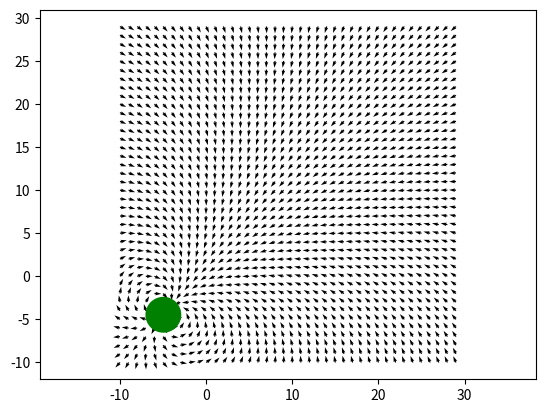

The matplotlib source for this figure:
import numpy as np
from math import *
import matplotlib.pyplot as plt

'''
This is the implementation of 
Motion Planning and Collision Avoidance using Navigation Vector Fields
[redacted]
published in ICRA 2014
http://publish.illinois.edu/dpanagou/files/2014/07/Panagou_ICRA_14.pdf
'''
np.random.seed(88192019)
#

area = [-10, 30]
# minimum distance between the robot and an obstacle
rho_e = 1 # m
# radius of the robot
rho = 1 # m
rhoF = 0.2

def sampling_locations(num_samples, sample_dist = 15):
    samples = []
    for i in range(100):
        obs = np.random.uniform(area[0], area[1], size=(1,2))
        if(len(samples)<1):
            samples.append(obs)
        else:
            dist = min(map(lambda x: np.linalg.norm(obs - x), samples))
            if(dist>sample_dist):
                samples.append(obs)
                # print(dist, 'added')
            if(len(samples)>=num_samples):
                break
    return np.reshape(samples, (num_samples, 2))

def plot_vector_field(ax, area, FF):
    # creating a meshgrid for the vector field
    x, y = np.arange(area[0], area[1]), np.arange(area[0], area[1])
    xv, yv = np.meshgrid(x, y, sparse=False, indexing='ij')
    nx, ny = len(x), len(y)
    U, V = np.zeros(xv.shape), np.zeros(xv.shape)
    for i in range(nx):
        for j in range(ny):
            r = [xv[i, j], yv[i, j]]
            print ('r',r)
            F = FF(r)
            U[i, j] = F[0]
            V[i, j] = F[1]

    #  showing vector field direction
    Q = ax.quiver(xv, yv, U, V, units='width')
    ax.quiverkey(Q,  X=1, Y=1, U=1, label=r'$2 \frac{m}{s}$', labelpos='E',
                       coordinates='figure')

    # showing obstacles and goal locations
    x, y = FF.goal
    print(FF.goal)
    circle1 = plt.Circle((x, y), 2, color='g')
    ax.add_artist(circle1)
    for i , obs in enumerate(FF.obstacles):
        x, y  = obs
        r = FF.obstacle_radius[i]
        circle1 = plt.Circle((x, y), r, color='r')
        ax.add_artist(circle1)

class ForceField(object):
    def __init__(self, goal, obstacles = []):
        assert isinstance(goal, list)
        assert len(goal) == 2
        self.goal = goal
        self.obstacles = obstacles
        self.obstacle_radius = np.random.randint(2, 4, size=len(obstacles))
        self.rho_z = [rho_oi + rho_e + rho for rho_oi in self.obstacle_radius]
    @staticmethod
    def attractive_force_field(r, p):
        assert isinstance(r, list)
        assert isinstance(p, list)
        x, y = p[0] - r[0], p[1] - r[1]
        phi_i = atan2(-y, -x) + pi
        x, y = cos(phi_i), sin(phi_i)

        l = 2
        A = np.zeros((2, 2))
        A[0, 1] = (l - 1) * (x ** 2) - (y ** 2)
        A[0, 0] = l * x * y
        A[1, 1] = l * x * y
        A[1, 0] = (l - 1) * (y ** 2) - (x ** 2)
        p = np.array(p)
        F = np.matmul(A, p)
        return F
    @staticmethod
    def replasive_force_field(r, obstacles):
        assert isinstance(r, list)
        A = np.zeros((2, 2))
        x, y = r
        for obs in obstacles:
            xoi, yoi = obs
            phi_i = atan2(-yoi, -xoi) + pi
            p = np.array([cos(phi_i), sin(phi_i)])
            A[0, 1] = -(y - yoi) ** 2
            A[0, 0] = (x - xoi) * (y - yoi)
            A[1, 1] = (x - xoi) * (y - yoi)
            A[1, 0] = - (x - xoi) ** 2
            Foi = np.matmul(A, p)
            yield Foi

    def get_sigma(self, r, obstacles):
        if len(obstacles)< 1: yield  1
        def get_coefficients(beta_iz, beta_iF):
            a = 2
            b = -3 * (beta_iz + beta_iF)
            c = 6 * beta_iz * beta_iF
            d = beta_iz ** 2 * (beta_iz - 3 * beta_iF)
            numerators = [a, b, c, d]
            denom = (beta_iz - beta_iF) ** 3
            result = list(map(lambda x: x / denom, numerators))
            return result

        assert isinstance(r, list)
        x, y = r
        for i, obs in enumerate(obstacles):
            xoi, yoi = obs
            rho_oi = self.obstacle_radius[i]
            beta_i = rho_oi ** 2 - (x - xoi) ** 2 - (y - yoi) ** 2
            # beta_iz = -2*rho_oi * (rho + rho_e) - (rho + rho_e)**2
            beta_iz = -2 * rho_oi * (self.rho_z[i] - rho_oi) - (self.rho_z[i] - rho_oi) ** 2
            beta_iF = -2 * rho_oi * (self.rho_z[i] + rhoF - rho_oi) - (self.rho_z[i] + rhoF - rho_oi) ** 2
            if (beta_i <= beta_iF):
                yield 1
            elif ((beta_iF < beta_i) and (beta_i < beta_iz)):
                coeff = get_coefficients(beta_iz, beta_iF)
                a, b, c, d = coeff
                yield a * (beta_i ** 3) + b * (beta_i ** 2) + c * beta_i + d
            elif (beta_iz <= beta_i):
                yield 0
    def __call__(self, r):
        SIGMA = list(self.get_sigma(r, self.obstacles))
        repalsion = self.replasive_force_field(r, self.obstacles)
        FG = [sig * self.attractive_force_field(r, self.goal) for sig in SIGMA]
        FOI = [foi * (1 - sig) for sig, foi in zip(SIGMA, repalsion)]
        F = np.prod(FG, axis=0) + np.sum(FOI, axis=0)
        return F
    def control_input(self, r):
        x, y = self.goal[0] - r[0], self.goal[1] - r[1]
        Fx, Fy = self(r)
        phi = atan2(Fy, Fx)
        u = tanh(x**2 + y**2)
        return [u, phi]


if __name__ == '__main__':
    num_obstacles = 3
    samples = sampling_locations(num_samples=num_obstacles+1, sample_dist = 15)
    obstacles, goal = samples[:num_obstacles], samples[num_obstacles]
    print('obstacles')
    print(samples)
    print('goal')
    print(goal)

    FF = ForceField(goal.tolist())


    fig, ax = plt.subplots()
    ax = plt.gca()
    ax.cla()  # clear things for fresh plot
    # ax1.set_title('Arrows scale with plot width, not view')
    plot_vector_field(ax, area, FF)

    plt.axis('equal')
    plt.show()